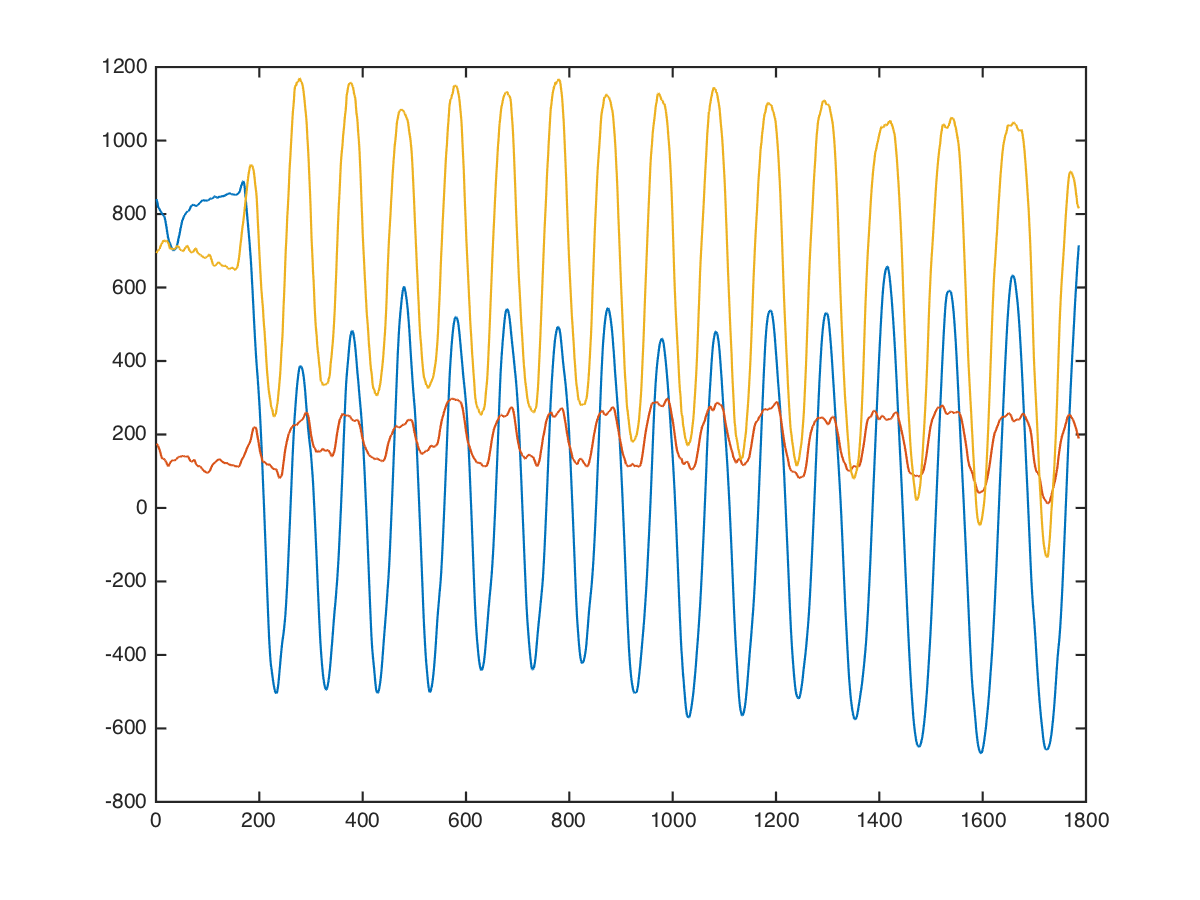

Values plotted in this chart, from the file beside it:
arms, straight-bar-biceps-curl, 50, 15, 928, 72, 632
arms, straight-bar-biceps-curl, 50, 15, 928, 134, 469
arms, straight-bar-biceps-curl, 50, 15, 958, 151, 494
arms, straight-bar-biceps-curl, 50, 15, 930, 219, 593
arms, straight-bar-biceps-curl, 50, 15, 884, 209, 651
arms, straight-bar-biceps-curl, 50, 15, 823, 144, 585
arms, straight-bar-biceps-curl, 50, 15, 858, 157, 688
arms, straight-bar-biceps-curl, 50, 15, 898, 174, 513
arms, straight-bar-biceps-curl, 50, 15, 884, 243, 680
arms, straight-bar-biceps-curl, 50, 15, 867, 191, 564
arms, straight-bar-biceps-curl, 50, 15, 870, 246, 693
arms, straight-bar-biceps-curl, 50, 15, 853, 245, 724
arms, straight-bar-biceps-curl, 50, 15, 854, 222, 672
arms, straight-bar-biceps-curl, 50, 15, 832, 187, 674
arms, straight-bar-biceps-curl, 50, 15, 824, 187, 726
arms, straight-bar-biceps-curl, 50, 15, 857, 231, 688
arms, straight-bar-biceps-curl, 50, 15, 953, 237, 707
arms, straight-bar-biceps-curl, 50, 15, 1097, 195, 712
arms, straight-bar-biceps-curl, 50, 15, 1172, 196, 628
arms, straight-bar-biceps-curl, 50, 15, 1209, 203, 485
arms, straight-bar-biceps-curl, 50, 15, 1243, 186, 582
arms, straight-bar-biceps-curl, 50, 15, 1265, 181, 665
arms, straight-bar-biceps-curl, 50, 15, 1241, 180, 702
arms, straight-bar-biceps-curl, 50, 15, 1190, 185, 839
arms, straight-bar-biceps-curl, 50, 15, 1143, 192, 858
arms, straight-bar-biceps-curl, 50, 15, 1108, 224, 884
arms, straight-bar-biceps-curl, 50, 15, 1065, 237, 918
arms, straight-bar-biceps-curl, 50, 15, 1017, 216, 875
arms, straight-bar-biceps-curl, 50, 15, 989, 209, 863
arms, straight-bar-biceps-curl, 50, 15, 973, 176, 805
arms, straight-bar-biceps-curl, 50, 15, 945, 138, 758
arms, straight-bar-biceps-curl, 50, 15, 888, 128, 747
arms, straight-bar-biceps-curl, 50, 15, 828, 128, 769
arms, straight-bar-biceps-curl, 50, 15, 778, 128, 773
arms, straight-bar-biceps-curl, 50, 15, 731, 144, 715
arms, straight-bar-biceps-curl, 50, 15, 678, 174, 721
arms, straight-bar-biceps-curl, 50, 15, 658, 173, 721
arms, straight-bar-biceps-curl, 50, 15, 670, 186, 645
arms, straight-bar-biceps-curl, 50, 15, 663, 186, 677
arms, straight-bar-biceps-curl, 50, 15, 568, 168, 601
arms, straight-bar-biceps-curl, 50, 15, 527, 163, 672
arms, straight-bar-biceps-curl, 50, 15, 575, 140, 800
arms, straight-bar-biceps-curl, 50, 15, 529, 127, 689
arms, straight-bar-biceps-curl, 50, 15, 514, 156, 677
arms, straight-bar-biceps-curl, 50, 15, 609, 131, 780
arms, straight-bar-biceps-curl, 50, 15, 548, 103, 648
arms, straight-bar-biceps-curl, 50, 15, 454, 155, 706
arms, straight-bar-biceps-curl, 50, 15, 523, 103, 653
arms, straight-bar-biceps-curl, 50, 15, 557, 89, 714
arms, straight-bar-biceps-curl, 50, 15, 497, 105, 602
arms, straight-bar-biceps-curl, 50, 15, 521, 151, 679
arms, straight-bar-biceps-curl, 50, 15, 623, 73, 617
arms, straight-bar-biceps-curl, 50, 15, 632, 49, 670
arms, straight-bar-biceps-curl, 50, 15, 579, 101, 604
arms, straight-bar-biceps-curl, 50, 15, 680, 22, 675
arms, straight-bar-biceps-curl, 50, 15, 754, -50, 746
arms, straight-bar-biceps-curl, 50, 15, 703, -20, 731
arms, straight-bar-biceps-curl, 50, 15, 745, -30, 784
arms, straight-bar-biceps-curl, 50, 15, 800, -93, 819
arms, straight-bar-biceps-curl, 50, 15, 735, -91, 731
arms, straight-bar-biceps-curl, 50, 15, 720, 49, 810
... 1,775 more rows
